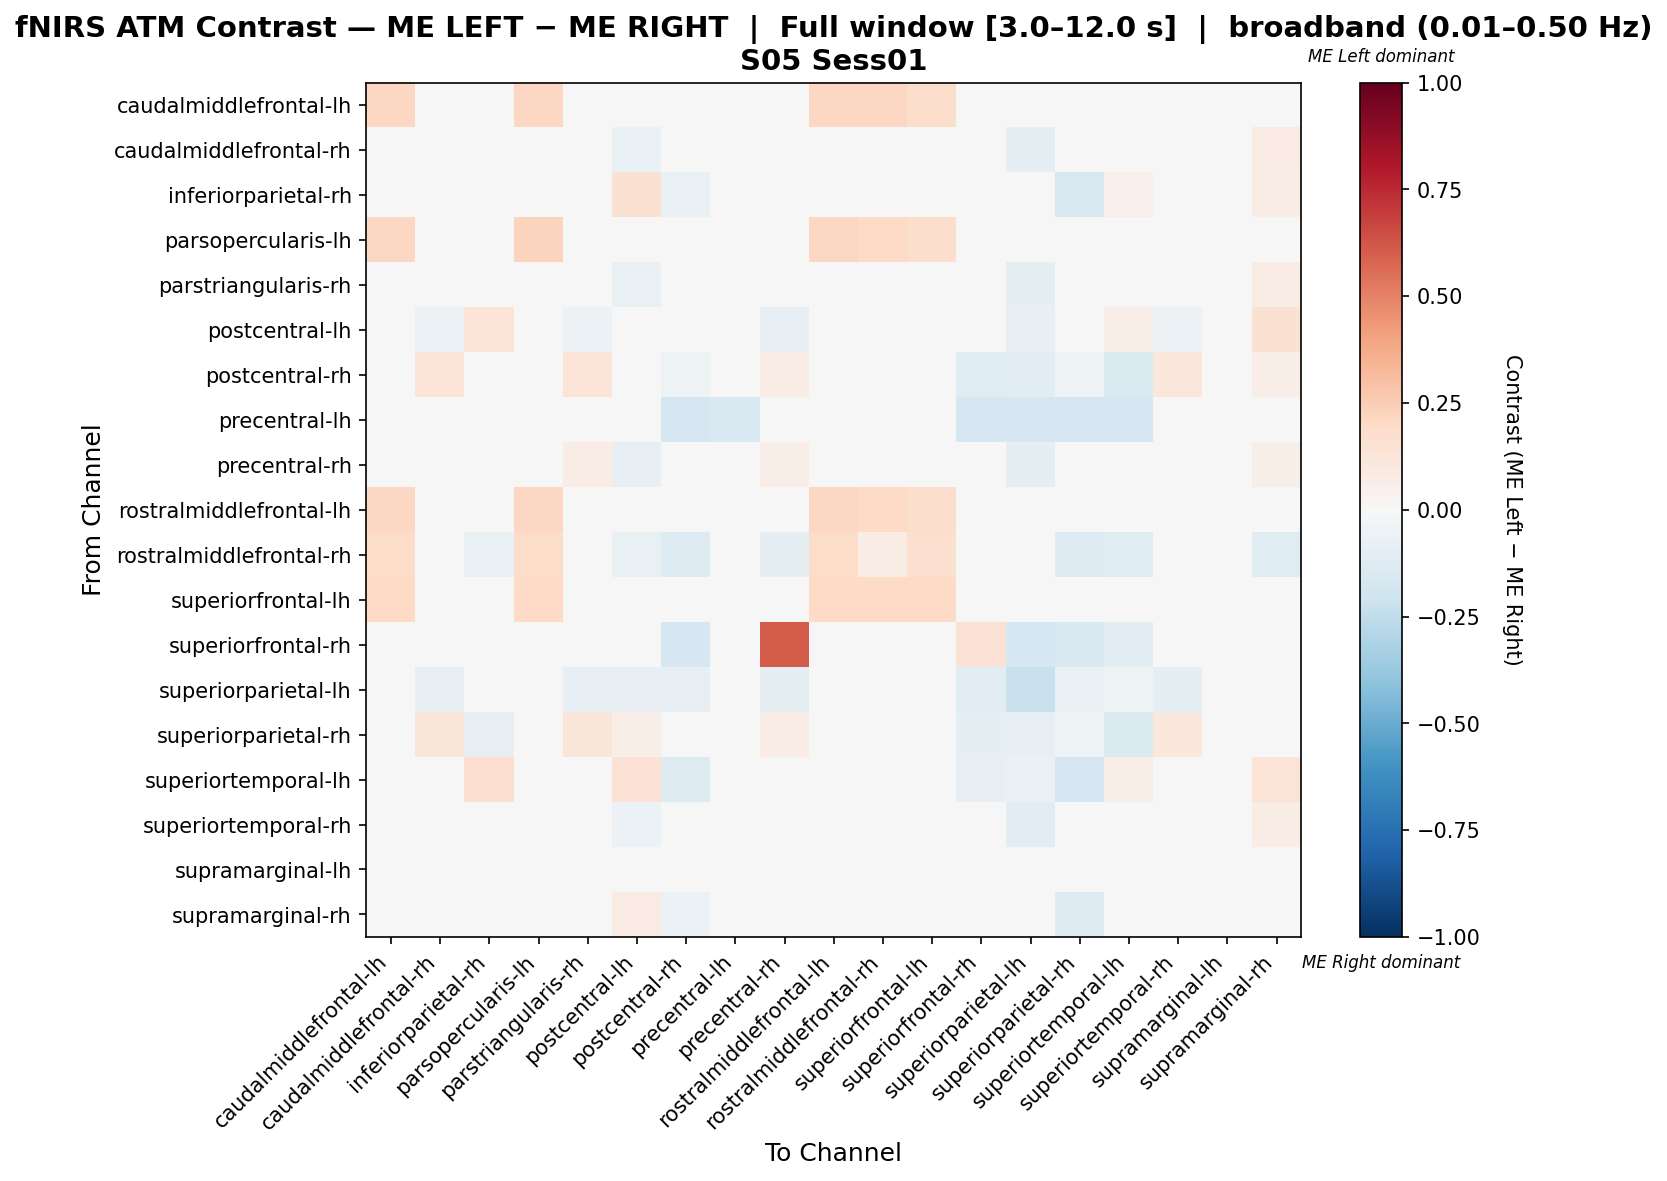

Data behind this chart, as committed beside it:
, caudalmiddlefrontal-lh, caudalmiddlefrontal-rh, inferiorparietal-rh, parsopercularis-lh, parstriangularis-rh, postcentral-lh, postcentral-rh, precentral-lh, precentral-rh, rostralmiddlefrontal-lh, rostralmiddlefrontal-rh, superiorfrontal-lh, superiorfrontal-rh, superiorparietal-lh, superiorparietal-rh, superiortemporal-lh, superiortemporal-rh, supramarginal-lh, supramarginal-rh
caudalmiddlefrontal-lh, 0.2054, 0.0, 0.0, 0.2054, 0.0, 0.0, 0.0, 0.0, 0.0, 0.2054, 0.2054, 0.1784, 0.0, 0.0, 0.0, 0.0, 0.0, 0.0, 0.0
caudalmiddlefrontal-rh, 0.0, 0.007735, 0.0, 0.0, 0.007735, -0.06572, 0.03922, 0.0, -0.01343, 0.0, 0.0, 0.0, 0.0, -0.1009, 0.03922, 0.0, 0.007735, 0.0, 0.07843
inferiorparietal-rh, 0.0, 0.0, -0.01783, 0.0, 0.0, 0.1545, -0.06897, 0.0, -0.02874, 0.0, -0.006216, 0.0, 0.0, 0.0, -0.1609, 0.05149, 0.0, 0.0, 0.07671
parsopercularis-lh, 0.2031, 0.0, 0.0, 0.2188, 0.0, 0.0, 0.0, 0.0, 0.0, 0.2083, 0.1979, 0.1719, 0.0, 0.0, 0.0, 0.0, 0.0, 0.0, 0.0
parstriangularis-rh, 0.0, -0.009156, 0.0, 0.0, 0.02096, -0.07135, 0.03614, 0.0, 0.006964, 0.0, 0.0, 0.0, 0.0, -0.1009, 0.03614, 0.0, 0.008916, 0.0, 0.07229
postcentral-lh, 0.0, -0.05983, 0.1378, 0.0, -0.05983, 0.04389, -0.01784, 0.0, -0.08398, 0.0, -0.001524, 0.0, -0.01449, -0.07971, -0.02237, 0.06511, -0.05983, 0.0, 0.1526
postcentral-rh, 0.0, 0.1321, -0.03647, 0.0, 0.1321, 0.04732, -0.05299, -0.02736, 0.07131, 0.0, -0.02736, 0.0, -0.1246, -0.1094, -0.05299, -0.1337, 0.1139, 0.0, 0.06827
precentral-lh, 0.0, 0.0, 0.0, 0.0, 0.0, 0.0, -0.1698, -0.1509, 0.0, 0.0, 0.0, 0.0, -0.1698, -0.1698, -0.1698, -0.1698, 0.0, 0.0, 0.0
precentral-rh, 0.0, 0.02429, -0.01238, 0.0, 0.07116, -0.0782, -0.00263, 0.0, 0.06815, 0.0, -0.0198, 0.0, -0.02189, -0.09901, -0.00263, -0.03465, 0.0485, 0.0, 0.0591
rostralmiddlefrontal-lh, 0.2074, 0.0, 0.0, 0.2074, 0.0, 0.0, 0.0, 0.0, 0.0, 0.2074, 0.2021, 0.1755, 0.0, 0.0, 0.0, 0.0, 0.0, 0.0, 0.0
rostralmiddlefrontal-rh, 0.1805, 0.0, -0.07035, 0.1805, 0.0, -0.07035, -0.1263, 0.0, -0.09474, 0.1805, 0.07368, 0.161, -0.04211, 0.0, -0.1263, -0.123, 0.0, 0.0, -0.123
superiorfrontal-lh, 0.2, 0.0, 0.0, 0.2, 0.0, 0.0, 0.0, 0.0, 0.0, 0.2, 0.2, 0.2, 0.0, 0.0, 0.0, 0.0, 0.0, 0.0, 0.0
superiorfrontal-rh, 0.0, -0.003937, 0.0, 0.0, -0.003937, -0.0315, -0.1693, -0.03543, 0.6076, 0.0, -0.01181, 0.0, 0.1444, -0.1732, -0.1535, -0.1142, -0.02756, 0.0, -0.02756
superiorparietal-lh, 0.0, -0.08216, 0.0, 0.0, -0.08216, -0.08216, -0.08451, -0.02113, -0.09859, 0.0, 0.0, 0.0, -0.1033, -0.223, -0.07512, -0.05164, -0.09624, 0.0, 0.0
superiorparietal-rh, 0.0, 0.1223, -0.07979, 0.0, 0.1223, 0.06383, -0.007979, -0.02394, 0.07181, 0.0, -0.02394, 0.0, -0.0984, -0.08511, -0.05053, -0.1383, 0.1064, 0.0, 0.02128
superiortemporal-lh, 0.0, 0.0, 0.1701, 0.0, 0.0, 0.1475, -0.1307, -0.02736, -0.03951, 0.0, 0.003965, 0.0, -0.08511, -0.06687, -0.1672, 0.06153, 0.0, 0.0, 0.1336
superiortemporal-rh, 0.0, 0.007522, 0.0, 0.0, 0.03746, -0.06085, 0.02215, 0.0, 0.003217, 0.0, 0.0, 0.0, -0.01377, -0.1074, 0.02215, 0.0, 0.0177, 0.0, 0.07186
supramarginal-lh, 0.0, 0.0, 0.0, 0.0, 0.0, 0.0, 0.0, 0.0, 0.0, 0.0, 0.0, 0.0, 0.0, 0.0, 0.0, 0.0, 0.0, 0.0, 0.0
supramarginal-rh, 0.0, 0.04846, 0.02438, 0.0, 0.04846, 0.08462, -0.05791, 0.0, -0.003751, 0.0, -0.03018, 0.0, -0.0241, 0.0, -0.1302, -0.02486, 0.04846, 0.0, 0.01661
